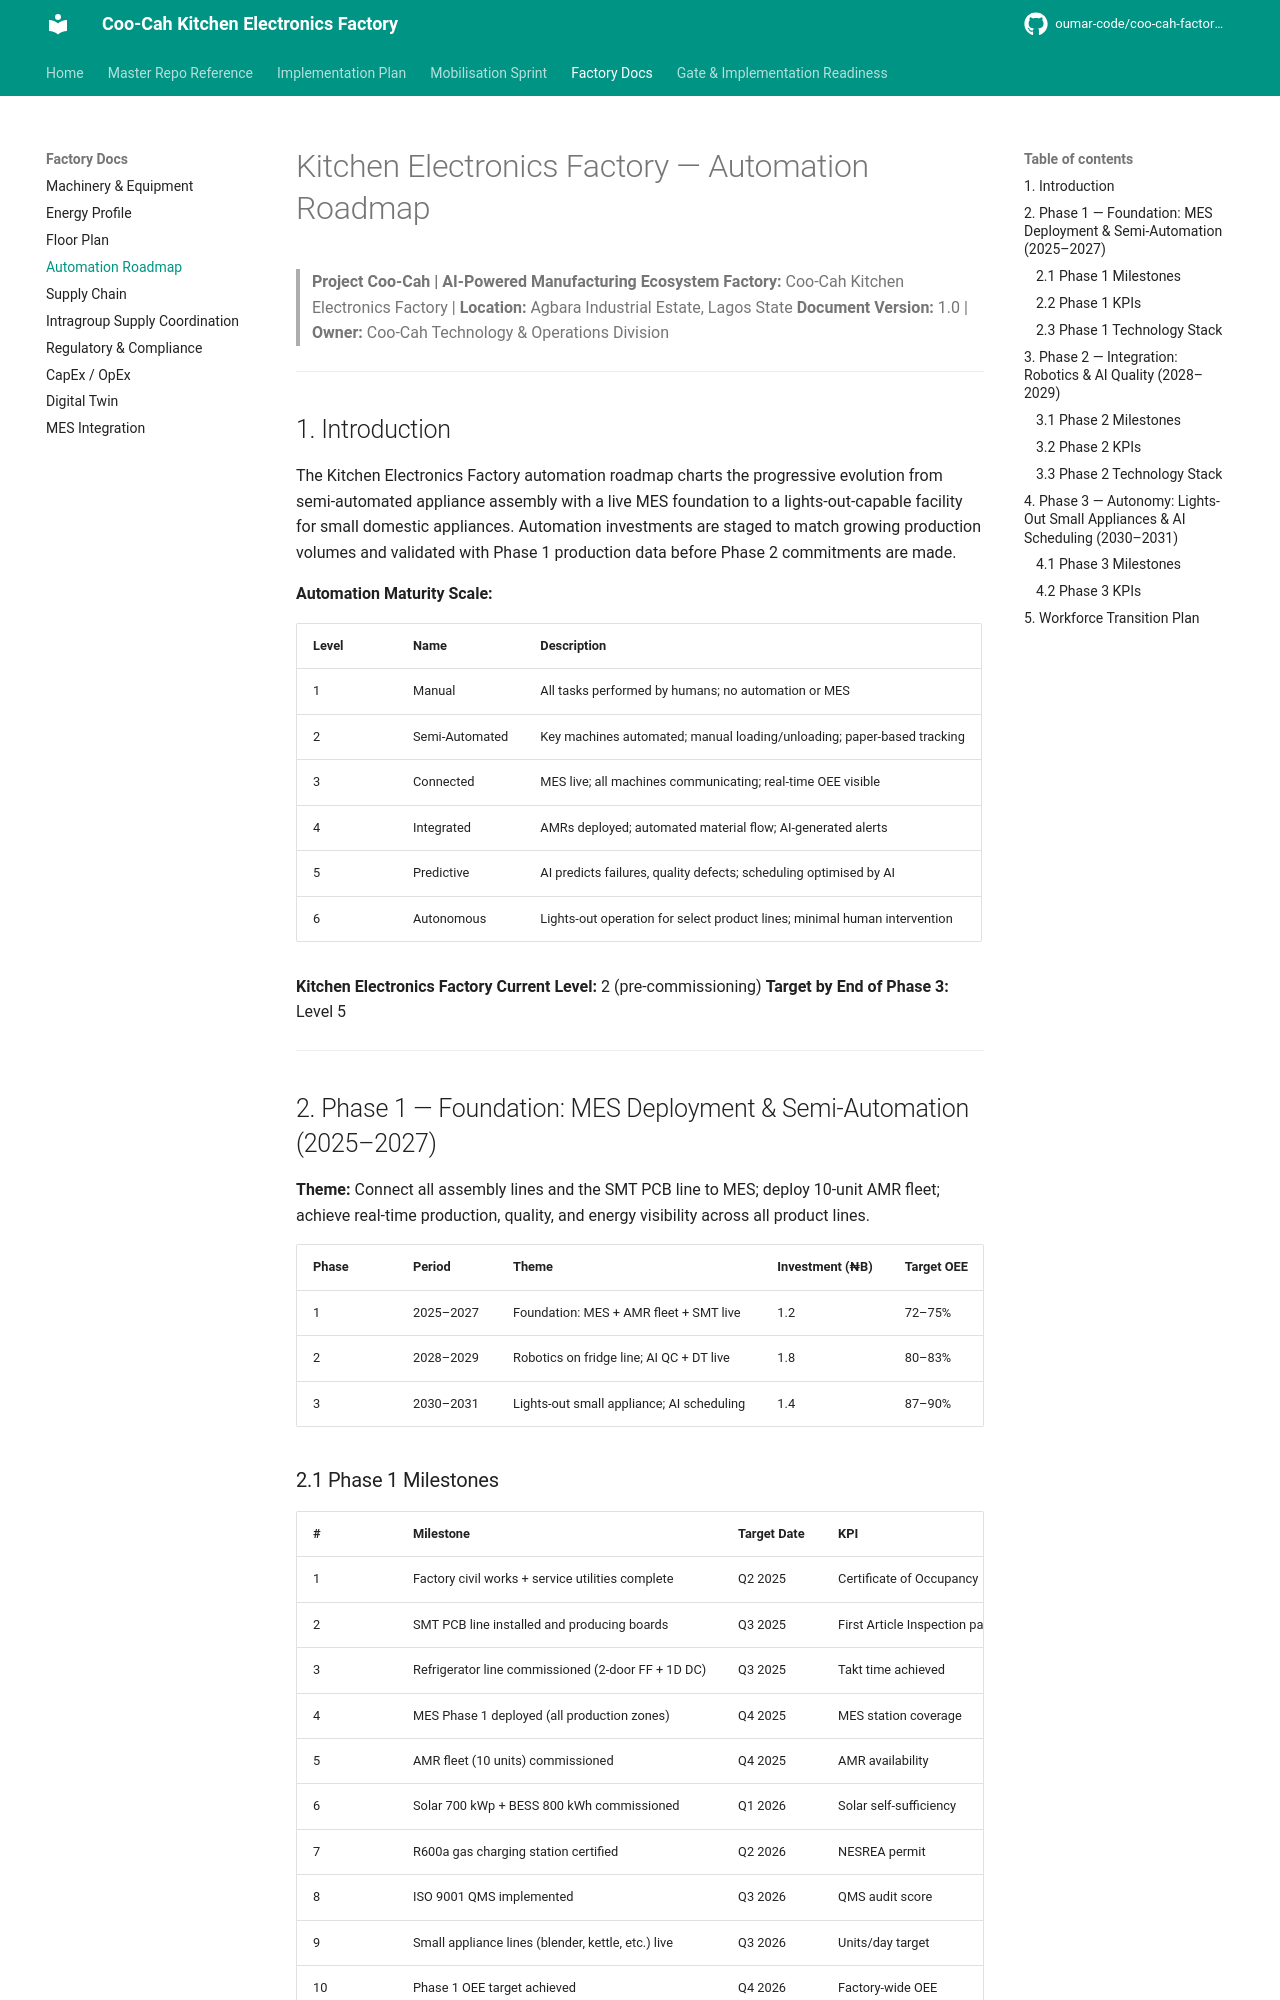

repository: oumar-code/coo-cah-factory-electronics-kitchen · page: automation-roadmap/index.html · generator: mkdocs

# Kitchen Electronics Factory — Automation Roadmap

> **Project Coo-Cah | AI-Powered Manufacturing Ecosystem**
> **Factory:** Coo-Cah Kitchen Electronics Factory | **Location:** Agbara Industrial Estate, Lagos State
> **Document Version:** 1.0 | **Owner:** Coo-Cah Technology & Operations Division

---

## 1. Introduction

The Kitchen Electronics Factory automation roadmap charts the progressive evolution from semi-automated appliance assembly with a live MES foundation to a lights-out-capable facility for small domestic appliances. Automation investments are staged to match growing production volumes and validated with Phase 1 production data before Phase 2 commitments are made.

**Automation Maturity Scale:**

| Level | Name | Description |
|-------|------|-------------|
| 1 | Manual | All tasks performed by humans; no automation or MES |
| 2 | Semi-Automated | Key machines automated; manual loading/unloading; paper-based tracking |
| 3 | Connected | MES live; all machines communicating; real-time OEE visible |
| 4 | Integrated | AMRs deployed; automated material flow; AI-generated alerts |
| 5 | Predictive | AI predicts failures, quality defects; scheduling optimised by AI |
| 6 | Autonomous | Lights-out operation for select product lines; minimal human intervention |

**Kitchen Electronics Factory Current Level:** 2 (pre-commissioning)
**Target by End of Phase 3:** Level 5

---

## 2. Phase 1 — Foundation: MES Deployment & Semi-Automation (2025–2027)

**Theme:** Connect all assembly lines and the SMT PCB line to MES; deploy 10-unit AMR fleet; achieve real-time production, quality, and energy visibility across all product lines.

| Phase | Period | Theme | Investment (₦B) | Target OEE | Headcount Change |
|-------|--------|-------|-----------------|------------|------------------|
| 1 | 2025–2027 | Foundation: MES + AMR fleet + SMT live | 1.2 | 72–75% | +350 direct |
| 2 | 2028–2029 | Robotics on fridge line; AI QC + DT live | 1.8 | 80–83% | +40 tech roles |
| 3 | 2030–2031 | Lights-out small appliance; AI scheduling | 1.4 | 87–90% | +15 tech roles |
